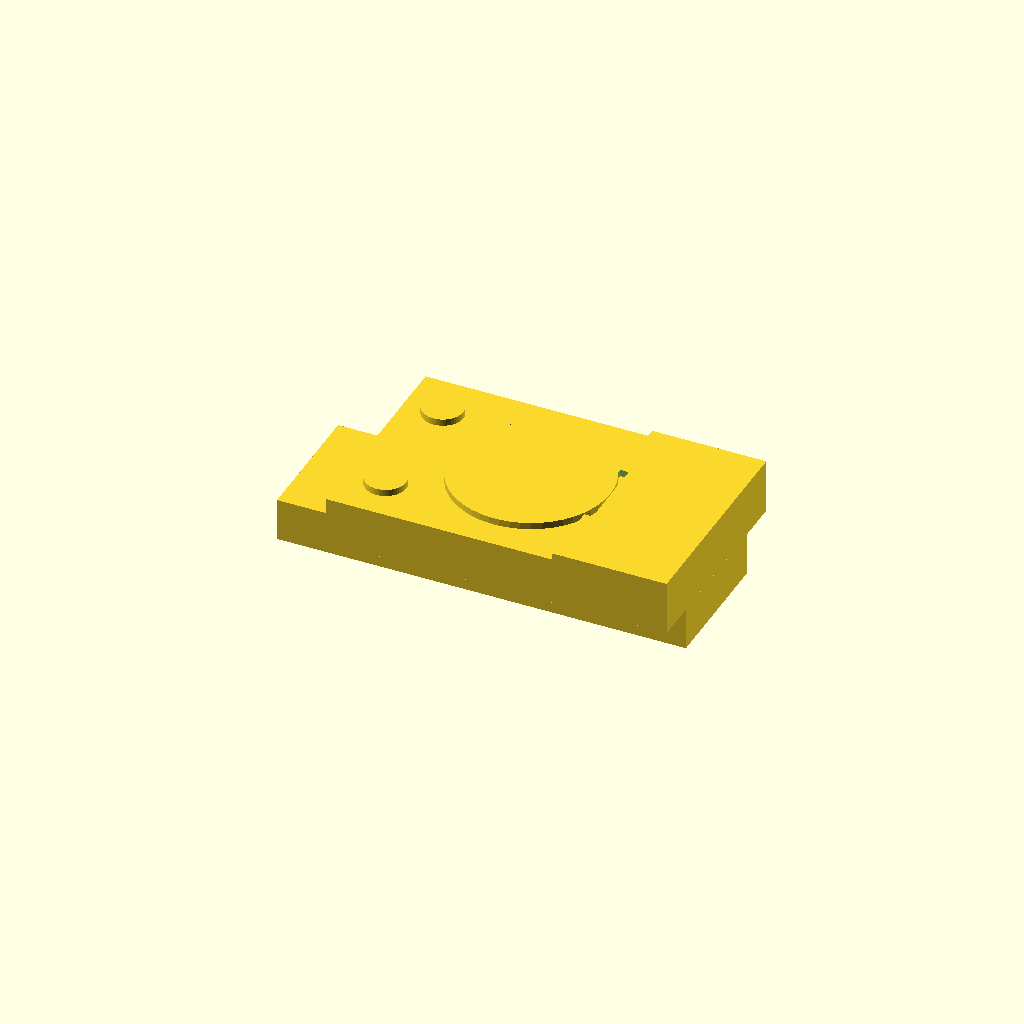
Cell 1 — every parameter at its default value.
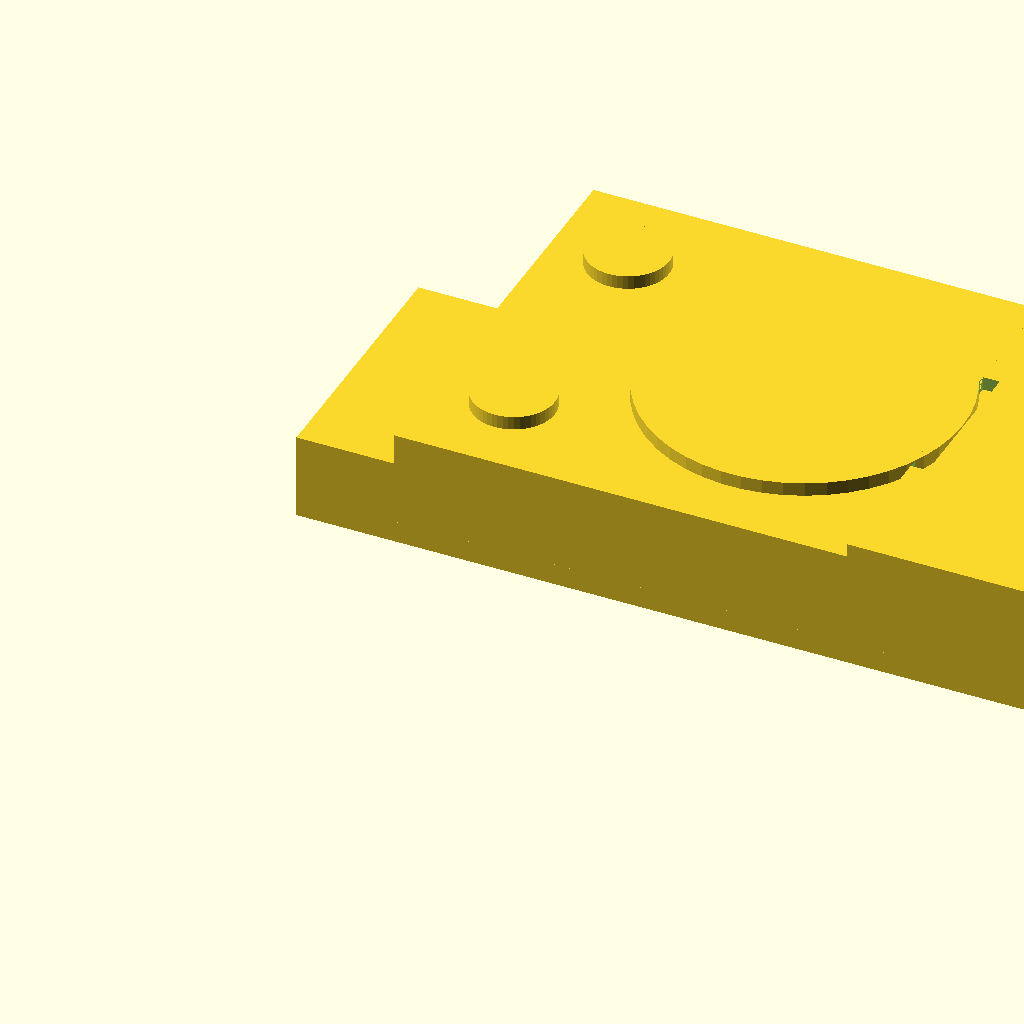
Cell 2: scale = 0.125 (everything else at default).
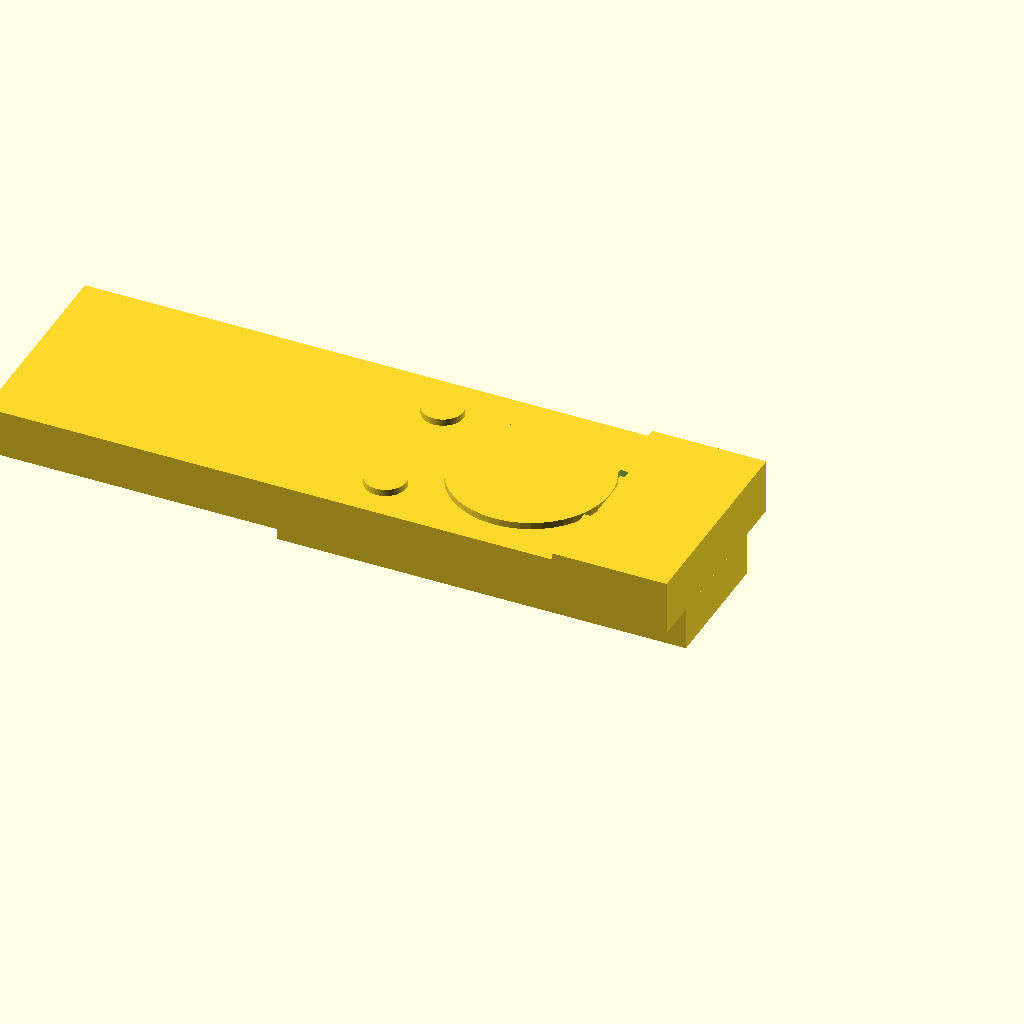
Cell 3 — lengthUp set to 10000, the other parameters unchanged.
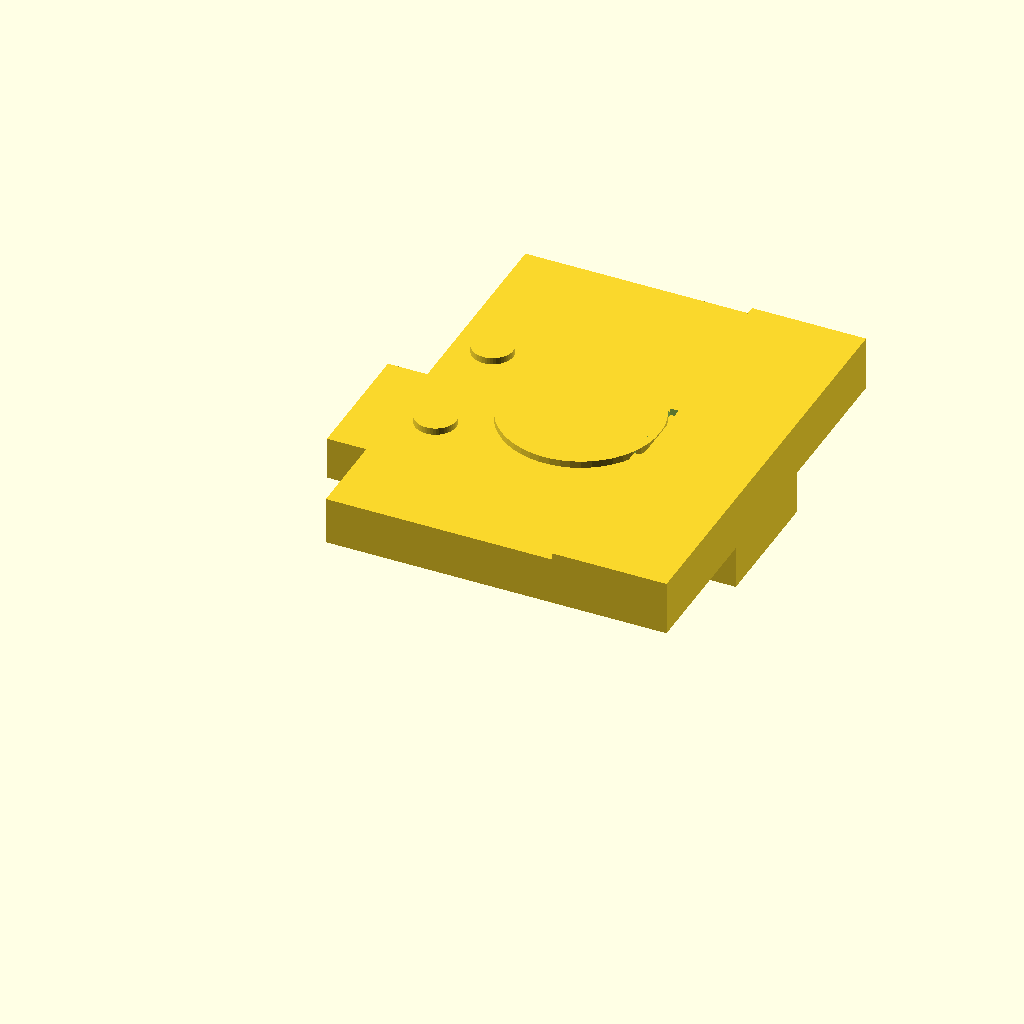
Cell 4: the same model with widthUp = 6280.
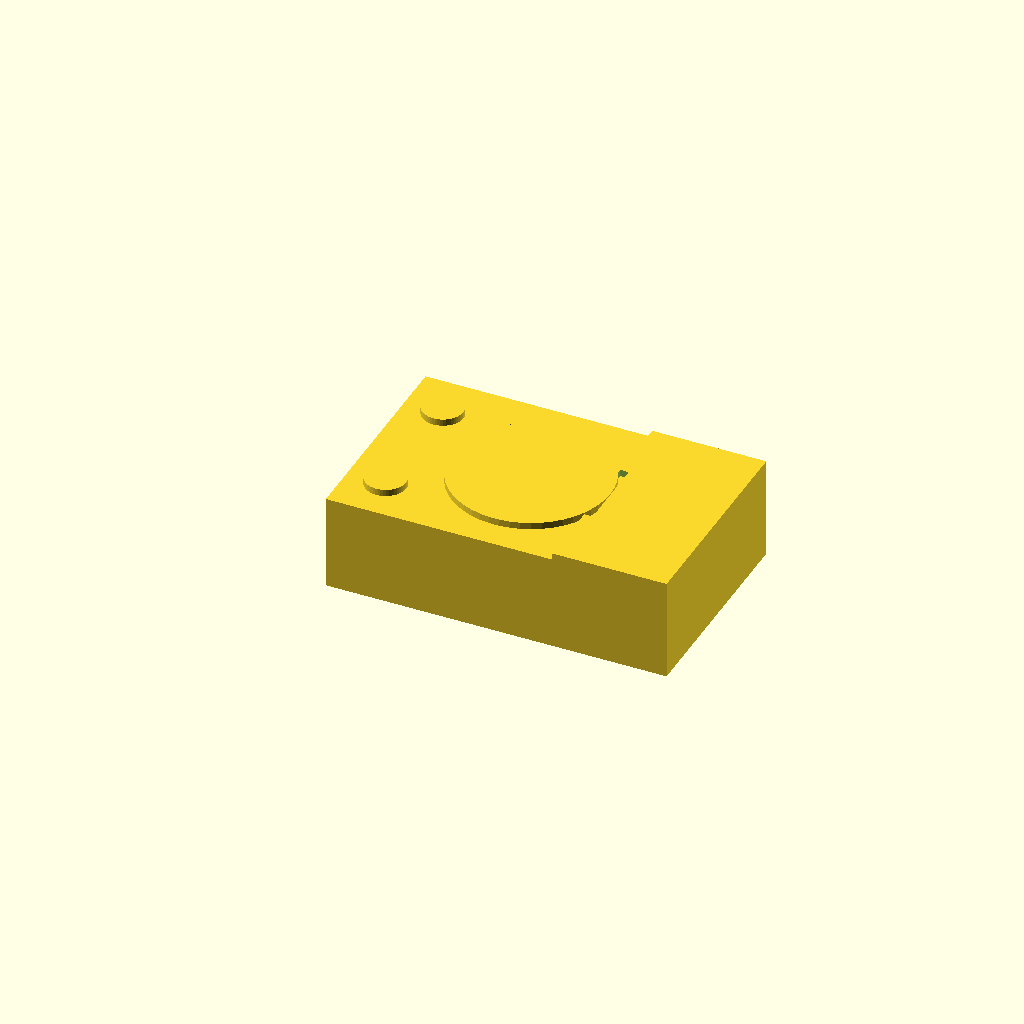
Cell 5: the same model with heightUp = 1400.
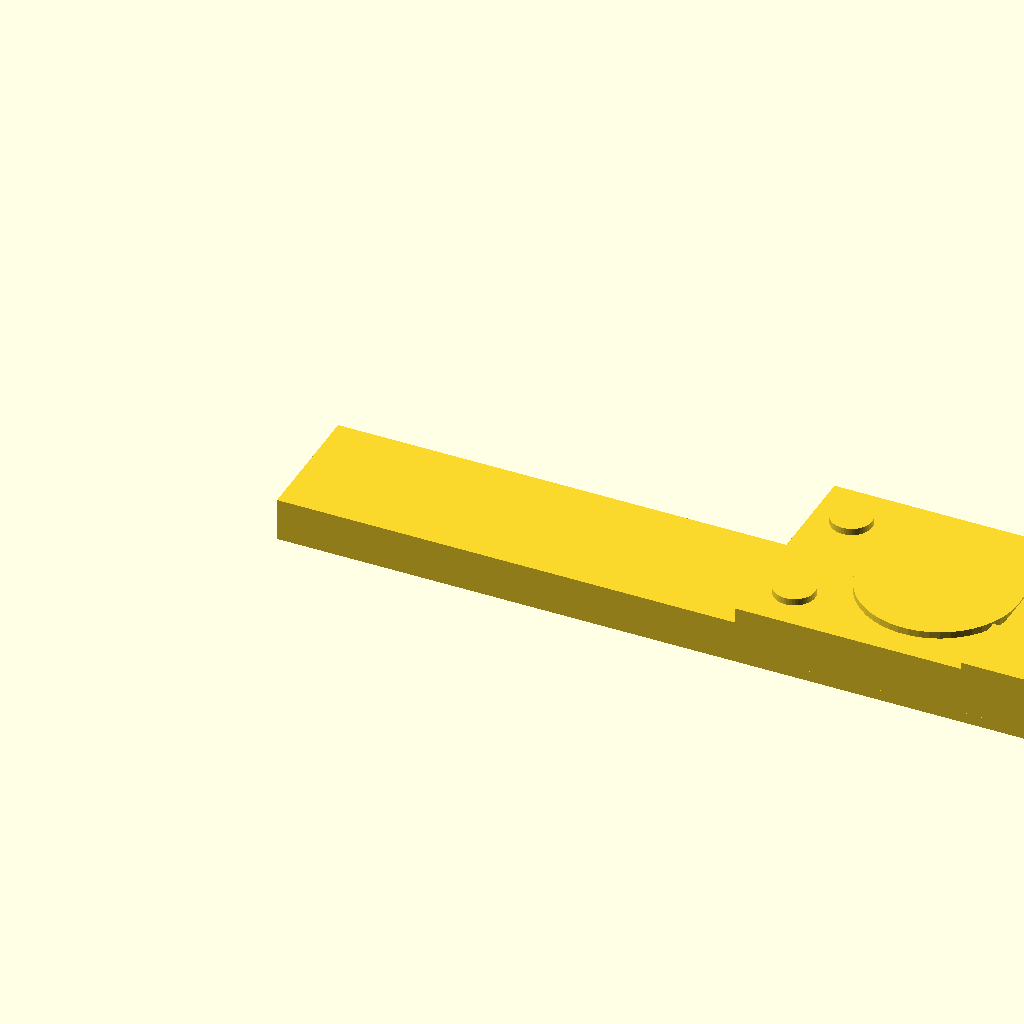
Cell 6 — lengthLo set to 12000, the other parameters unchanged.
All cells are drawn from one camera (rotation 55°, 0°, 25°, orthographic, colour scheme Cornfield), so only the parameter changes between them.
Source of the model, hull/hullMockUp.scad:
scale = 0.0625;//1:16

lengthUp = 5000;
widthUp  = 3140;
heightUp = 700;

lengthLo = 6000;
widthLo  = 1920;
heightLo = (1330-heightUp);
scale([scale,scale,scale]){
//upper section
	//http://tiger1.info/pictures/HullTopPlate.gif
	translate([(lengthLo-lengthUp),0,heightLo]){
		//main
		translate([0,0,0])
			cube([lengthUp,widthUp,heightUp]);
		//turret
		translate([(lengthUp-1540-1180),(widthUp/2),heightUp])
			cylinder(100,1160,1160, $fn=50);

		//driver
		translate([(lengthUp-1540-1180-1713),(widthUp/2)+900,heightUp])
			cylinder(100,300,300, $fn=50);

		//radio operator
		translate([(lengthUp-1540-1180-1713),(widthUp/2)-900,heightUp])
			cylinder(100,300,300, $fn=50);

		//engine section
		translate([(lengthUp-1540-135),0,heightUp]){
			difference(){
				cube([1540+135,widthUp,100]);
				translate([0,(widthUp/2-1136/2),-10])
					cube([123,1136,120]);
			} //difference/engine
		}//translate engine sction
	}//translate upper section

//lower section
	translate([0,0,0]){
		//main
		translate([0,((widthUp-widthLo)/2),0])
			cube([lengthLo,widthLo,heightLo]);
	}//translate lower section

} //scale
Customizer parameters (derived from the source; name, type, default, range or options):
scale: number, default 0.0625
lengthUp: number, default 5000
widthUp: number, default 3140
heightUp: number, default 700
lengthLo: number, default 6000
widthLo: number, default 1920
